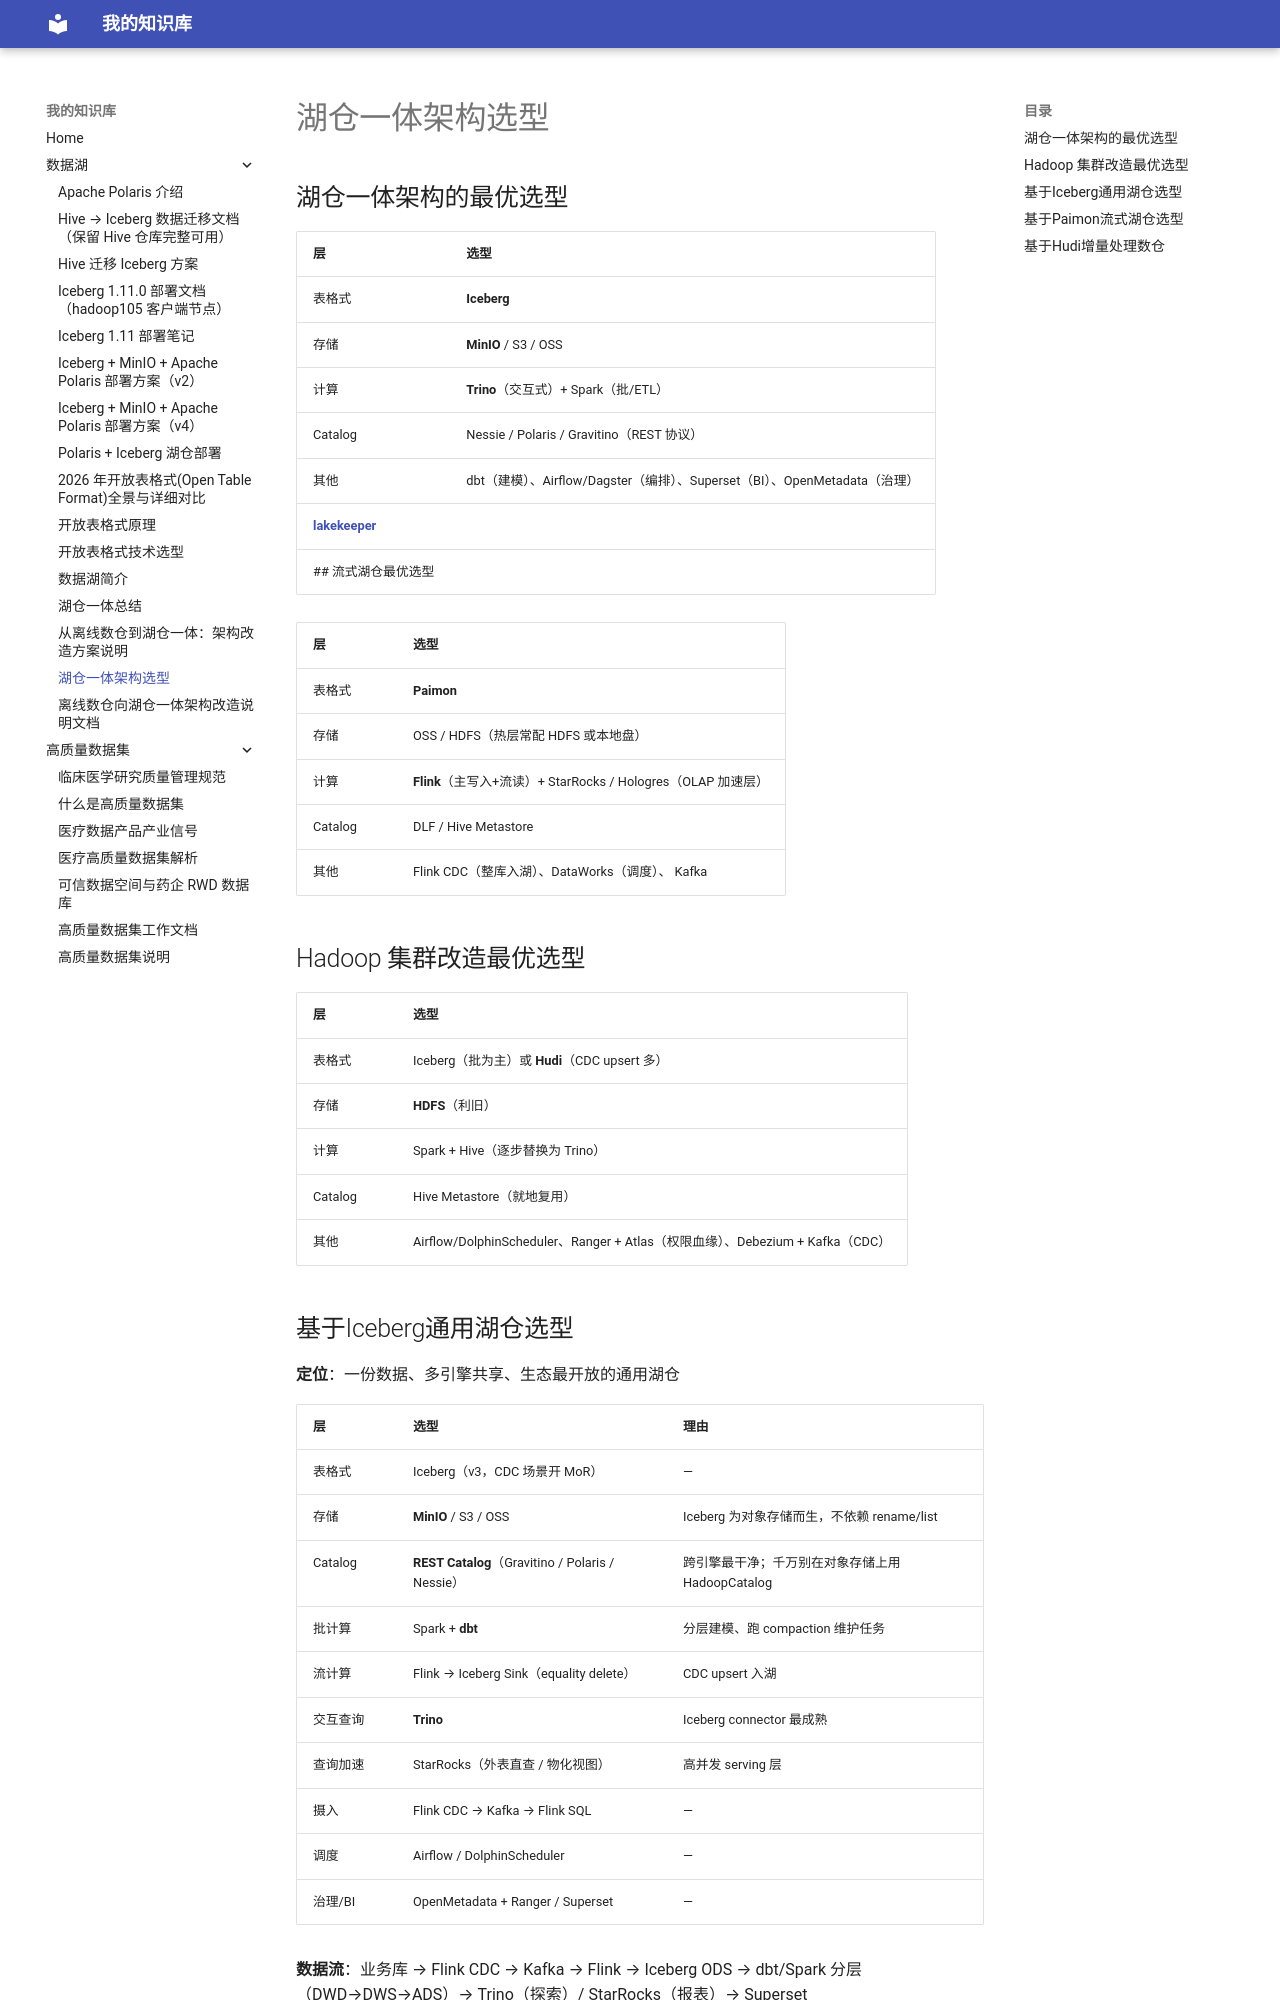

repository: SmallBird6/Material-for-MkDocs · page: 数据湖/湖仓一体架构选型/index.html · generator: mkdocs

# 湖仓一体架构选型


## 湖仓一体架构的最优选型

| 层       | 选型                                                        |
| ------- | --------------------------------------------------------- |
| 表格式     | **Iceberg**                                               |
| 存储      | **MinIO** / S3 / OSS                                      |
| 计算      | **Trino**（交互式）+ Spark（批/ETL）                              |
| Catalog | Nessie / Polaris / Gravitino（REST 协议）                     |
| 其他      | dbt（建模）、Airflow/Dagster（编排）、Superset（BI）、OpenMetadata（治理） |
**[lakekeeper](https://github.com/lakekeeper/lakekeeper)**
## 流式湖仓最优选型

|层|选型|
|---|---|
|表格式|**Paimon**|
|存储|OSS / HDFS（热层常配 HDFS 或本地盘）|
|计算|**Flink**（主写入+流读）+ StarRocks / Hologres（OLAP 加速层）|
|Catalog|DLF / Hive Metastore|
|其他|Flink CDC（整库入湖）、DataWorks（调度）、 Kafka|

## Hadoop 集群改造最优选型

|层|选型|
|---|---|
|表格式|Iceberg（批为主）或 **Hudi**（CDC upsert 多）|
|存储|**HDFS**（利旧）|
|计算|Spark + Hive（逐步替换为 Trino）|
|Catalog|Hive Metastore（就地复用）|
|其他|Airflow/DolphinScheduler、Ranger + Atlas（权限血缘）、Debezium + Kafka（CDC）|

## 基于Iceberg通用湖仓选型

**定位**：一份数据、多引擎共享、生态最开放的通用湖仓

|层|选型|理由|
|---|---|---|
|表格式|Iceberg（v3，CDC 场景开 MoR）|—|
|存储|**MinIO** / S3 / OSS|Iceberg 为对象存储而生，不依赖 rename/list|
|Catalog|**REST Catalog**（Gravitino / Polaris / Nessie）|跨引擎最干净；千万别在对象存储上用 HadoopCatalog|
|批计算|Spark + **dbt**|分层建模、跑 compaction 维护任务|
|流计算|Flink → Iceberg Sink（equality delete）|CDC upsert 入湖|
|交互查询|**Trino**|Iceberg connector 最成熟|
|查询加速|StarRocks（外表直查 / 物化视图）|高并发 serving 层|
|摄入|Flink CDC → Kafka → Flink SQL|—|
|调度|Airflow / DolphinScheduler|—|
|治理/BI|OpenMetadata + Ranger / Superset|—|

**数据流**：业务库 → Flink CDC → Kafka → Flink → Iceberg ODS → dbt/Spark 分层（DWD→DWS→ADS）→ Trino（探索）/ StarRocks（报表）→ Superset

**为什么是最优**：Iceberg 的核心资产是"引擎无关"——Spark 写、Flink 写、Trino 读、StarRocks 读，全靠 manifest 元数据解耦，这套架构把这个优势拉满。REST Catalog 替代 HMS，彻底摆脱 Hadoop 依赖。

**关键坑位**：小文件靠 Spark `rewrite_data_files` 定期合并；快照过期和孤儿文件清理要配定时任务；MoR 表读多写少场景控制 delete file 膨胀
